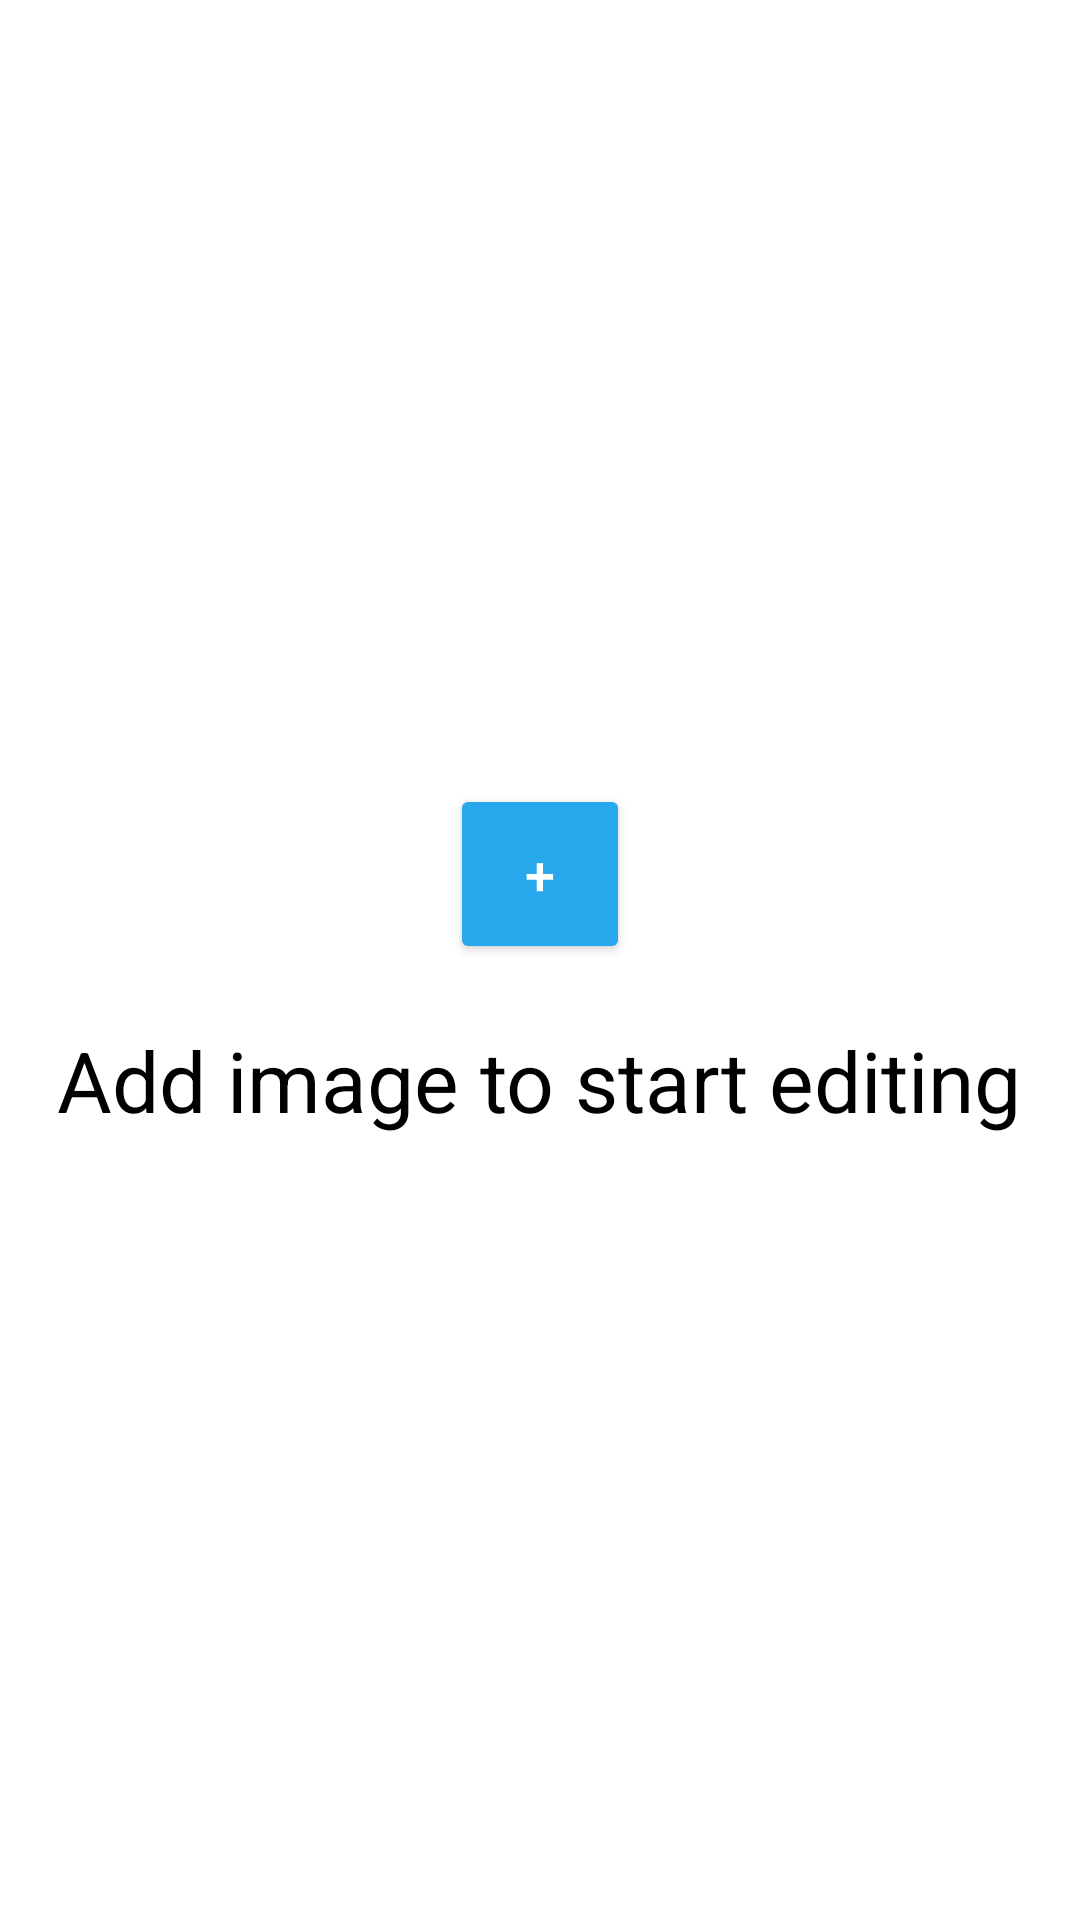

Reconstruct the res/layout file that produces this screen, plus the resources it refers to.
<!-- AndroidManifest.xml: application theme Theme.AppCompat.Light.DarkActionBar -->
<!-- res/layout/activity_main.xml -->
<?xml version="1.0" encoding="utf-8"?>
<LinearLayout xmlns:android="http://schemas.android.com/apk/res/android"
    android:layout_width="match_parent"
    android:layout_height="match_parent"
    android:background="@android:color/white"
    android:gravity="center"
    android:orientation="vertical">

    <Button
        android:id="@+id/btnGallery"
        android:layout_width="60dp"
        android:layout_height="60dp"
        android:backgroundTint="@color/sky_blue"
        android:text="+"
        android:textSize="18sp"
        android:textColor="@android:color/white" />

    <TextView
        android:layout_width="wrap_content"
        android:layout_height="wrap_content"
        android:layout_marginTop="20dp"
        android:text="Add image to start editing"
        android:textColor="@android:color/black"
        android:textSize="28sp" />

</LinearLayout>
<!-- resources referenced by this layout -->
<resources>
  <color name="sky_blue">#27A8ED</color>
</resources>
